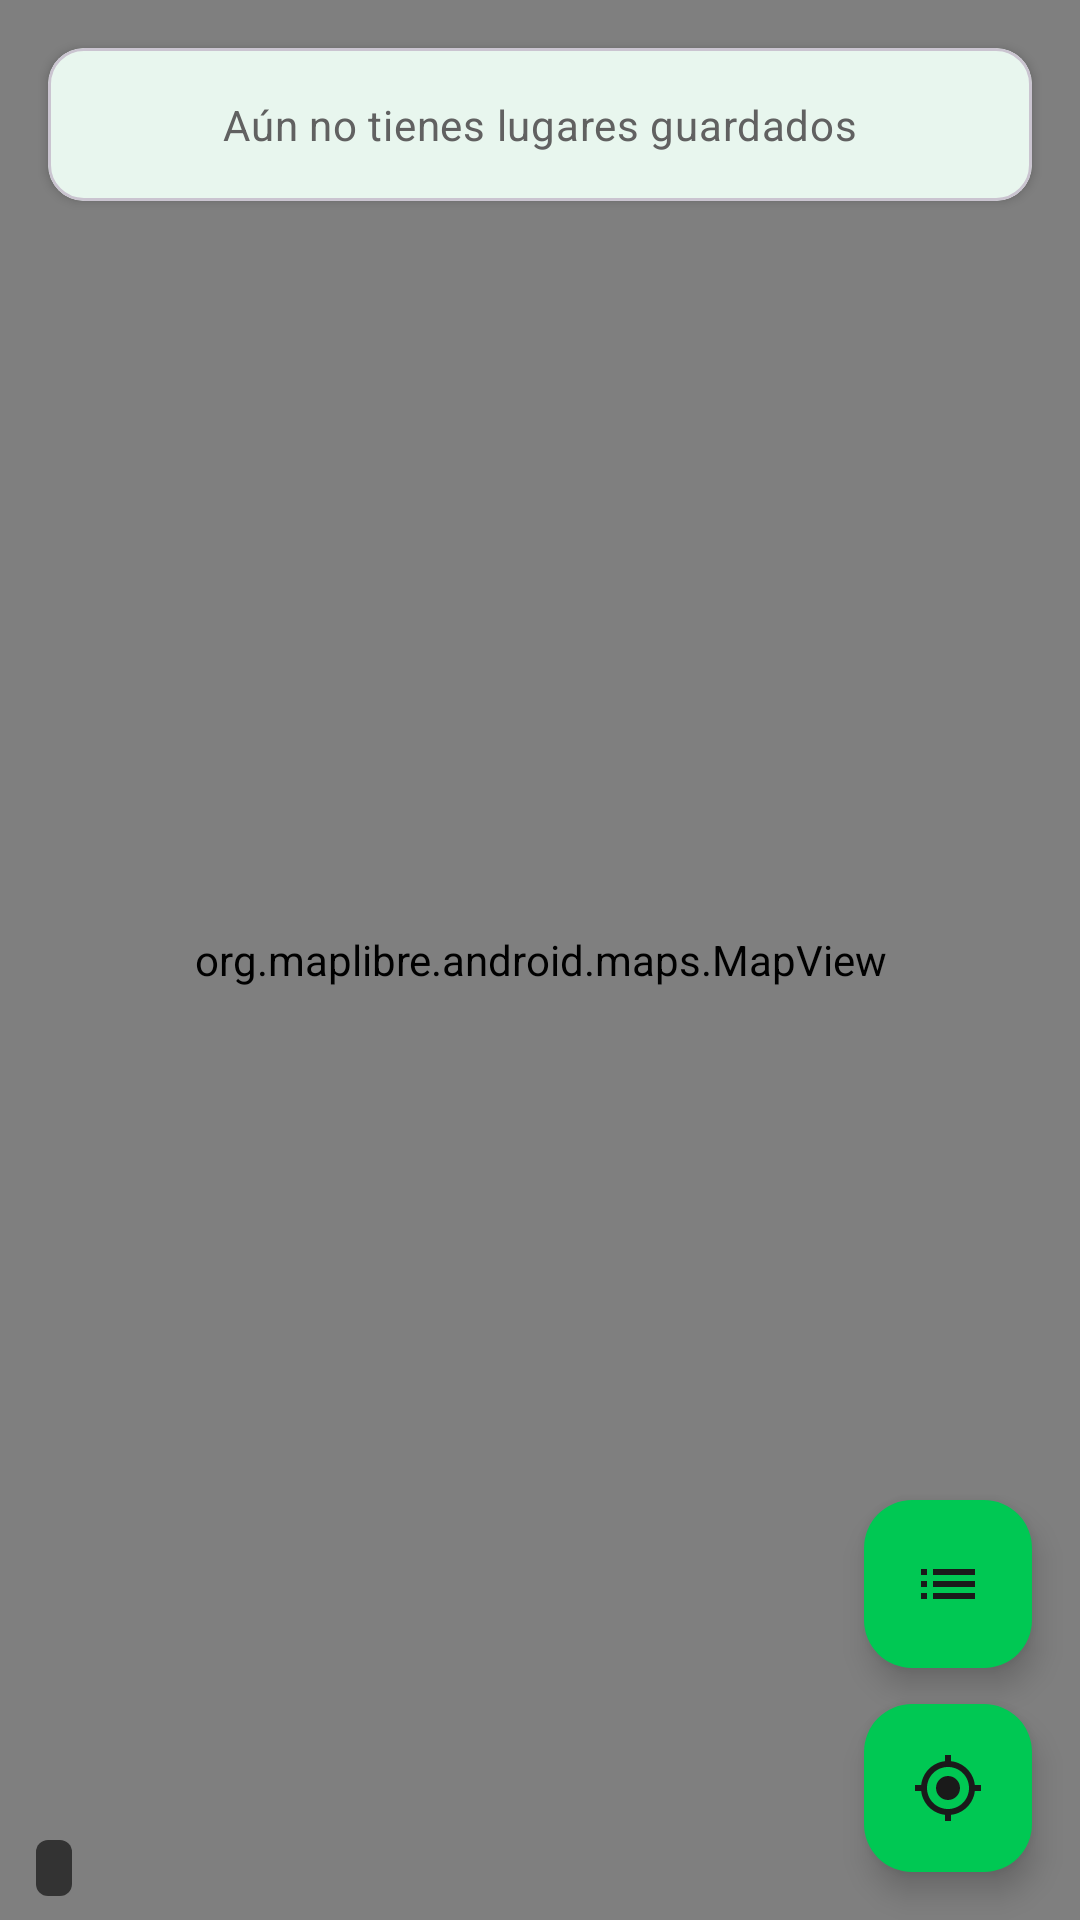

Here is an Android app screen rendered from its layout file. Give the layout XML and the strings, colors and styles it references.
<!-- AndroidManifest.xml: application theme Theme.LocalCash -->
<!-- res/layout/view_mapa.xml -->
<?xml version="1.0" encoding="utf-8"?>
<androidx.constraintlayout.widget.ConstraintLayout xmlns:android="http://schemas.android.com/apk/res/android"
    xmlns:app="http://schemas.android.com/apk/res-auto"
    android:layout_width="match_parent"
    android:layout_height="match_parent">

    <org.maplibre.android.maps.MapView
        android:id="@+id/mapView"
        android:layout_width="0dp"
        android:layout_height="0dp"
        app:layout_constraintBottom_toBottomOf="parent"
        app:layout_constraintEnd_toEndOf="parent"
        app:layout_constraintStart_toStartOf="parent"
        app:layout_constraintTop_toTopOf="parent" />

    
    <com.google.android.material.card.MaterialCardView
        android:id="@+id/cardEmptyLugares"
        android:layout_width="0dp"
        android:layout_height="wrap_content"
        android:layout_marginStart="16dp"
        android:layout_marginTop="16dp"
        android:layout_marginEnd="16dp"
        app:cardBackgroundColor="?attr/colorSurface"
        app:cardCornerRadius="12dp"
        app:cardElevation="2dp"
        app:layout_constraintEnd_toEndOf="parent"
        app:layout_constraintStart_toStartOf="parent"
        app:layout_constraintTop_toTopOf="parent">

        <TextView
            android:id="@+id/tvEmptyLugares"
            android:layout_width="match_parent"
            android:layout_height="wrap_content"
            android:gravity="center"
            android:padding="16dp"
            android:text="@string/aMapa_sin_lugares"
            android:textAppearance="?attr/textAppearanceBodyMedium"
            android:textColor="?attr/colorOnSurfaceVariant" />
    </com.google.android.material.card.MaterialCardView>

    
    <TextView
        android:id="@+id/tvAtribucion"
        android:layout_width="wrap_content"
        android:layout_height="wrap_content"
        android:layout_marginStart="12dp"
        android:layout_marginBottom="8dp"
        android:background="@drawable/bg_mapa_atribucion"
        android:contentDescription="@string/aMapa_atribucion_desc"
        android:textColor="@android:color/white"
        android:textSize="11sp"
        app:layout_constraintBottom_toBottomOf="parent"
        app:layout_constraintStart_toStartOf="parent" />

    <com.google.android.material.floatingactionbutton.FloatingActionButton
        android:id="@+id/fabMiUbicacion"
        android:layout_width="wrap_content"
        android:layout_height="wrap_content"
        android:layout_marginEnd="16dp"
        android:layout_marginBottom="16dp"
        android:contentDescription="@string/aMapa_mi_ubicacion"
        android:src="@drawable/ic_my_location"
        app:backgroundTint="?attr/colorPrimary"
        app:layout_constraintBottom_toBottomOf="parent"
        app:layout_constraintEnd_toEndOf="parent"
        app:tint="?attr/colorOnPrimary" />

    <com.google.android.material.floatingactionbutton.FloatingActionButton
        android:id="@+id/fabMisLugares"
        android:layout_width="wrap_content"
        android:layout_height="wrap_content"
        android:layout_marginEnd="16dp"
        android:layout_marginBottom="12dp"
        android:contentDescription="@string/aMapa_mis_lugares"
        android:src="@drawable/ic_place_list"
        app:backgroundTint="?attr/colorPrimary"
        app:layout_constraintBottom_toTopOf="@id/fabMiUbicacion"
        app:layout_constraintEnd_toEndOf="parent"
        app:tint="?attr/colorOnPrimary" />

</androidx.constraintlayout.widget.ConstraintLayout>
<!-- resources referenced by this layout -->
<resources>
  <!-- drawable bg_mapa_atribucion (drawable) -->
  <?xml version="1.0" encoding="utf-8"?>
  <shape xmlns:android="http://schemas.android.com/apk/res/android"
      android:shape="rectangle">
      <solid android:color="@color/mapa_atribucion_fondo" />
      <corners android:radius="4dp" />
      <padding
          android:bottom="2dp"
          android:left="6dp"
          android:right="6dp"
          android:top="2dp" />
  </shape>
  <!-- drawable ic_my_location (drawable) -->
  <?xml version="1.0" encoding="utf-8"?>
  <vector xmlns:android="http://schemas.android.com/apk/res/android"
      android:width="24dp"
      android:height="24dp"
      android:viewportWidth="24"
      android:viewportHeight="24"
      android:tint="?attr/colorOnPrimary">
      <path
          android:fillColor="@android:color/white"
          android:pathData="M12,8c-2.21,0 -4,1.79 -4,4s1.79,4 4,4 4,-1.79 4,-4 -1.79,-4 -4,-4zM20.94,11c-0.46,-4.17 -3.77,-7.48 -7.94,-7.94L13,1h-2v2.06C6.83,3.52 3.52,6.83 3.06,11L1,11v2h2.06c0.46,4.17 3.77,7.48 7.94,7.94L11,23h2v-2.06c4.17,-0.46 7.48,-3.77 7.94,-7.94L23,13v-2h-2.06zM12,19c-3.87,0 -7,-3.13 -7,-7s3.13,-7 7,-7 7,3.13 7,7 -3.13,7 -7,7z" />
  </vector>
  <!-- drawable ic_place_list (drawable) -->
  <?xml version="1.0" encoding="utf-8"?>
  <vector xmlns:android="http://schemas.android.com/apk/res/android"
      android:width="24dp"
      android:height="24dp"
      android:viewportWidth="24"
      android:viewportHeight="24"
      android:tint="?attr/colorOnPrimary">
      <path
          android:fillColor="@android:color/white"
          android:pathData="M3,13h2v-2L3,11v2zM3,17h2v-2L3,15v2zM3,9h2L5,7L3,7v2zM7,13h14v-2L7,11v2zM7,17h14v-2L7,15v2zM7,7v2h14L21,7L7,7z" />
  </vector>
  <string name="aMapa_atribucion_desc">Atribución de OpenStreetMap y OpenFreeMap</string>
  <string name="aMapa_mi_ubicacion">Mi ubicación</string>
  <string name="aMapa_mis_lugares">Mis lugares</string>
  <string name="aMapa_sin_lugares">Aún no tienes lugares guardados</string>
  <style name="Theme.LocalCash" parent="Base.Theme.LocalCash" />
  <color name="mapa_atribucion_fondo">#99000000</color>
  <color name="md_theme_light_primary">#00C853</color>
  <color name="md_theme_light_onPrimary">#1A1A1A</color>
  <color name="md_theme_light_primaryContainer">#E8F5E9</color>
  <color name="md_theme_light_onPrimaryContainer">#1A1A1A</color>
  <color name="md_theme_light_secondary">#00C853</color>
  <color name="md_theme_light_onSecondary">#FFFFFF</color>
  <color name="md_theme_light_secondaryContainer">#E8F5E9</color>
  <color name="md_theme_light_onSecondaryContainer">#1A1A1A</color>
  <color name="md_theme_light_surface">#FAFAFA</color>
  <color name="md_theme_light_onSurface">#1A1A1A</color>
  <color name="md_theme_light_surfaceVariant">#E0E0E0</color>
  <color name="md_theme_light_onSurfaceVariant">#616161</color>
  <color name="md_theme_light_outline">#E0E0E0</color>
  <color name="md_theme_light_error">#D32F2F</color>
  <color name="md_theme_light_onError">#FFFFFF</color>
  <color name="md_theme_light_background">#FFFFFF</color>
  <color name="md_theme_light_onBackground">#1A1A1A</color>
  <style name="TextAppearance.HeadlineLarge" parent="TextAppearance.Material3.HeadlineLarge">
          <item name="android:textColor">@color/md_theme_light_onSurface</item>
          <item name="fontStyle">normal</item>
          <item name="android:textStyle">bold</item>
      </style>
  <style name="TextAppearance.LabelLarge" parent="TextAppearance.Material3.LabelLarge">
          <item name="android:textColor">@color/md_theme_light_onSurfaceVariant</item>
      </style>
  <style name="ShapeAppearance.LargeComponent" parent="ShapeAppearance.Material3.LargeComponent">
          <item name="cornerSize">24dp</item>
      </style>
</resources>
